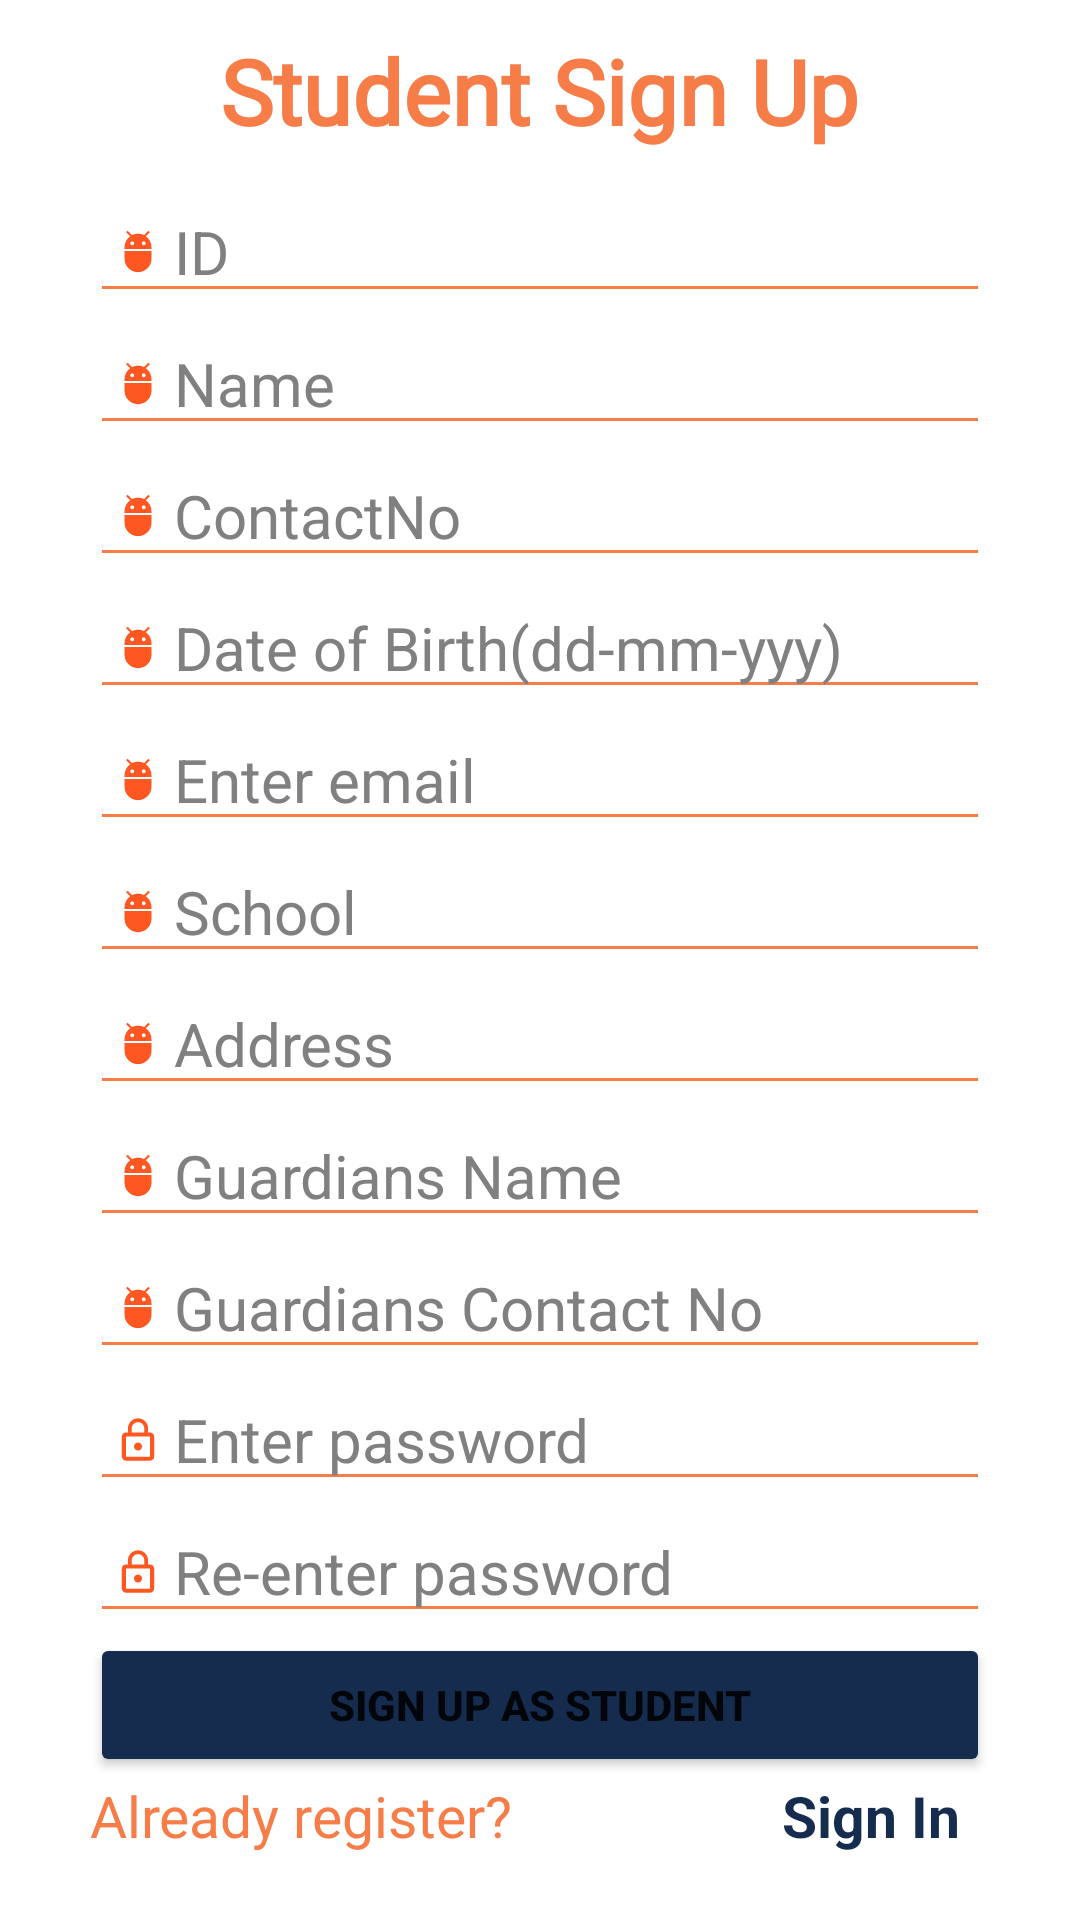

Here is an Android app screen rendered from its layout file. Give the layout XML and the strings, colors and styles it references.
<!-- AndroidManifest.xml: application theme Theme.CollegeApp -->
<!-- res/layout/activity_sign_up_student.xml -->
<?xml version="1.0" encoding="utf-8"?>
<ScrollView xmlns:android="http://schemas.android.com/apk/res/android"
    xmlns:app="http://schemas.android.com/apk/res-auto"
    xmlns:tools="http://schemas.android.com/tools"
    android:layout_width="match_parent"
    android:layout_height="match_parent"
    android:background="@color/white"
    android:orientation="vertical"
    android:gravity="center"
    tools:context=".control.data.model.SignUpStudent">

    <LinearLayout
        android:layout_width="match_parent"
        android:layout_height="wrap_content"
        android:orientation="vertical"
        android:gravity="center"
        >
        <TextView
            android:id="@+id/signUp_label"
            android:layout_width="wrap_content"
            android:layout_height="wrap_content"
            android:layout_marginTop="10dp"
            android:text="Student Sign Up"
            android:textColor="@color/orange"
            android:textSize="30sp"
            android:textStyle="bold"
            android:layout_marginBottom="10dp"
            android:fontFamily="@font/raleway_bolditalic"
            />
        <EditText
            android:id="@+id/st_sign_up_id"
            android:layout_width="300dp"
            android:layout_height="wrap_content"
            android:backgroundTint="@color/orange"
            android:ems="10"
            android:hint="ID"
            android:inputType="textCapWords"
            android:textColor="@color/black"
            android:textColorHint="@color/dark_gray"
            android:textSize="20sp"
            android:gravity="start"
            android:drawableStart="@drawable/login1"
            />
        <EditText
            android:id="@+id/st_sign_up_name"
            android:layout_width="300dp"
            android:layout_height="wrap_content"
            android:backgroundTint="@color/orange"
            android:ems="10"
            android:hint="Name"
            android:inputType="textPersonName"
            android:textColor="@color/black"
            android:textColorHint="@color/dark_gray"
            android:textSize="20sp"
            android:gravity="start"
            android:drawableStart="@drawable/login1"
            />
        <EditText
            android:id="@+id/st_sign_up_cno"
            android:layout_width="300dp"
            android:layout_height="wrap_content"
            android:backgroundTint="@color/orange"
            android:ems="10"
            android:hint="ContactNo"
            android:inputType="phone"
            android:textColor="@color/black"
            android:textColorHint="@color/dark_gray"
            android:textSize="20sp"
            android:gravity="start"
            android:drawableStart="@drawable/login1"
            />
        <EditText
            android:id="@+id/st_sign_up_dob"
            android:layout_width="300dp"
            android:layout_height="wrap_content"
            android:backgroundTint="@color/orange"
            android:ems="10"
            android:singleLine="true"
            android:focusable="false"
            android:hint="Date of Birth(dd-mm-yyy)"
            android:inputType="date"
            android:textColor="@color/black"
            android:textColorHint="@color/dark_gray"
            android:textSize="20sp"
            android:gravity="start"
            android:drawableStart="@drawable/login1"
            />
        <EditText
            android:id="@+id/st_sign_up_email"
            android:layout_width="300dp"
            android:layout_height="wrap_content"
            android:backgroundTint="@color/orange"
            android:ems="10"
            android:hint="@string/enter_email"
            android:inputType="textEmailAddress"
            android:textColor="@color/black"
            android:textColorHint="@color/dark_gray"
            android:textSize="20sp"
            android:gravity="start"
            android:drawableStart="@drawable/login1"
            />
        <EditText
            android:id="@+id/st_sign_up_sch"
            android:layout_width="300dp"
            android:layout_height="wrap_content"
            android:backgroundTint="@color/orange"
            android:ems="10"
            android:hint="@string/school"
            android:inputType="textCapWords"
            android:textColor="@color/black"
            android:textColorHint="@color/dark_gray"
            android:textSize="20sp"
            android:gravity="start"
            android:drawableStart="@drawable/login1"
            />
        <EditText
            android:id="@+id/st_sign_up_address"
            android:layout_width="300dp"
            android:layout_height="wrap_content"
            android:backgroundTint="@color/orange"
            android:ems="10"
            android:hint="Address"
            android:inputType="textPostalAddress"
            android:textColor="@color/black"
            android:textColorHint="@color/dark_gray"
            android:textSize="20sp"
            android:gravity="start"
            android:drawableStart="@drawable/login1"
            />
        <EditText
            android:id="@+id/st_sign_up_gname"
            android:layout_width="300dp"
            android:layout_height="wrap_content"
            android:backgroundTint="@color/orange"
            android:ems="10"
            android:hint="Guardians Name"
            android:inputType="textPersonName"
            android:textColor="@color/black"
            android:textColorHint="@color/dark_gray"
            android:textSize="20sp"
            android:gravity="start"
            android:drawableStart="@drawable/login1"
            />
        <EditText
            android:id="@+id/st_sign_up_gcon"
            android:layout_width="300dp"
            android:layout_height="wrap_content"
            android:backgroundTint="@color/orange"
            android:ems="10"
            android:hint="Guardians Contact No"
            android:inputType="phone"
            android:textColor="@color/black"
            android:textColorHint="@color/dark_gray"
            android:textSize="20sp"
            android:gravity="start"
            android:drawableStart="@drawable/login1"
            />
        <EditText
            android:id="@+id/st_sign_up_pass"
            android:layout_width="300dp"
            android:layout_height="wrap_content"
            android:backgroundTint="@color/orange"
            android:ems="10"
            android:hint="@string/enter_password"
            android:inputType="textPassword"
            android:textColor="@color/black"
            android:textColorHint="@color/dark_gray"
            android:textSize="20sp"
            android:gravity="start"
            android:drawableStart="@drawable/login2"
            />
        <EditText
            android:id="@+id/st_sign_up_pass_com"
            android:layout_width="300dp"
            android:layout_height="wrap_content"
            android:backgroundTint="@color/orange"
            android:ems="10"
            android:hint="Re-enter password"
            android:inputType="textPassword"
            android:textColor="@color/black"
            android:textColorHint="@color/dark_gray"
            android:textSize="20sp"
            android:gravity="start"
            android:drawableStart="@drawable/login2"
            />
        <Button
            android:id="@+id/btn_st_sign_up"
            android:layout_width="300dp"
            android:layout_height="48dp"
            android:backgroundTint="@color/dark_blue"
            android:text="@string/sign_up_stud"
            android:textStyle="bold"
            />
        <LinearLayout
            android:layout_width="300dp"
            android:layout_height="wrap_content"
            android:orientation="horizontal"
            android:layout_marginBottom="20dp"
            >
            <TextView
                android:id="@+id/have_an_acc"
                android:layout_width="wrap_content"
                android:layout_height="wrap_content"
                android:text="@string/already_register"
                android:textColor="@color/orange"
                android:textSize="19sp"
                />

            <TextView
                android:id="@+id/tv_st_sign_in"
                android:layout_width="wrap_content"
                android:layout_height="wrap_content"
                android:text="Sign In"
                android:textColor="@color/dark_blue"
                android:textSize="19sp"
                android:textStyle="bold"
                android:layout_marginLeft="90dp"
                />
        </LinearLayout>

    </LinearLayout>



</ScrollView>
<!-- resources referenced by this layout -->
<resources>
  <color name="black">#FF000000</color>
  <color name="dark_blue">#152C4E</color>
  <color name="dark_gray">#808080</color>
  <color name="orange">#F67D48</color>
  <color name="white">#FFFFFFFF</color>
  <!-- drawable login1 (drawable-v24) -->
  <vector xmlns:android="http://schemas.android.com/apk/res/android"
      android:width="24dp"
      android:height="24dp"
      android:viewportWidth="37.4"
      android:viewportHeight="37.4"
      android:tint="#FF5722">
    <group android:translateX="6.7"
        android:translateY="6.7">
        <path
            android:fillColor="#FF000000"
            android:pathData="M5,16c0,3.87 3.13,7 7,7s7,-3.13 7,-7v-4L5,12v4zM16.12,4.37l2.1,-2.1 -0.82,-0.83 -2.3,2.31C14.16,3.28 13.12,3 12,3s-2.16,0.28 -3.09,0.75L6.6,1.44l-0.82,0.83 2.1,2.1C6.14,5.64 5,7.68 5,10v1h14v-1c0,-2.32 -1.14,-4.36 -2.88,-5.63zM9,9c-0.55,0 -1,-0.45 -1,-1s0.45,-1 1,-1 1,0.45 1,1 -0.45,1 -1,1zM15,9c-0.55,0 -1,-0.45 -1,-1s0.45,-1 1,-1 1,0.45 1,1 -0.45,1 -1,1z"/>
    </group>
  </vector>
  <!-- drawable login2 (drawable-v24) -->
  <vector xmlns:android="http://schemas.android.com/apk/res/android"
      android:width="24dp"
      android:height="24dp"
      android:viewportWidth="35.7"
      android:viewportHeight="35.7"
      android:tint="#FF5722">
    <group android:translateX="5.85"
        android:translateY="6.59375">
        <path
            android:fillColor="#FF000000"
            android:pathData="M12,17c1.1,0 2,-0.9 2,-2s-0.9,-2 -2,-2 -2,0.9 -2,2 0.9,2 2,2zM18,8h-1L17,6c0,-2.76 -2.24,-5 -5,-5S7,3.24 7,6v2L6,8c-1.1,0 -2,0.9 -2,2v10c0,1.1 0.9,2 2,2h12c1.1,0 2,-0.9 2,-2L20,10c0,-1.1 -0.9,-2 -2,-2zM8.9,6c0,-1.71 1.39,-3.1 3.1,-3.1s3.1,1.39 3.1,3.1v2L8.9,8L8.9,6zM18,20L6,20L6,10h12v10z"/>
    </group>
  </vector>
  <string name="already_register">Already register?</string>
  <string name="enter_email">Enter email</string>
  <string name="enter_password">Enter password</string>
  <string name="school">School</string>
  <string name="sign_up_stud">Sign Up As Student</string>
  <style name="Theme.CollegeApp" parent="Theme.MaterialComponents.Light.DarkActionBar">
          
          <item name="colorPrimary">@color/purple_500</item>
          <item name="colorPrimaryVariant">@color/purple_700</item>
          <item name="colorOnPrimary">@color/white</item>
          
          <item name="colorSecondary">@color/teal_200</item>
          <item name="colorSecondaryVariant">@color/teal_700</item>
          <item name="colorOnSecondary">@color/black</item>
          
          <item name="android:statusBarColor" tools:targetApi="l">?attr/colorPrimaryVariant</item>
          
  
      </style>
  <color name="purple_500">#FF6200EE</color>
  <color name="purple_700">#FF3700B3</color>
  <color name="teal_200">#FF03DAC5</color>
  <color name="teal_700">#FF018786</color>
</resources>
